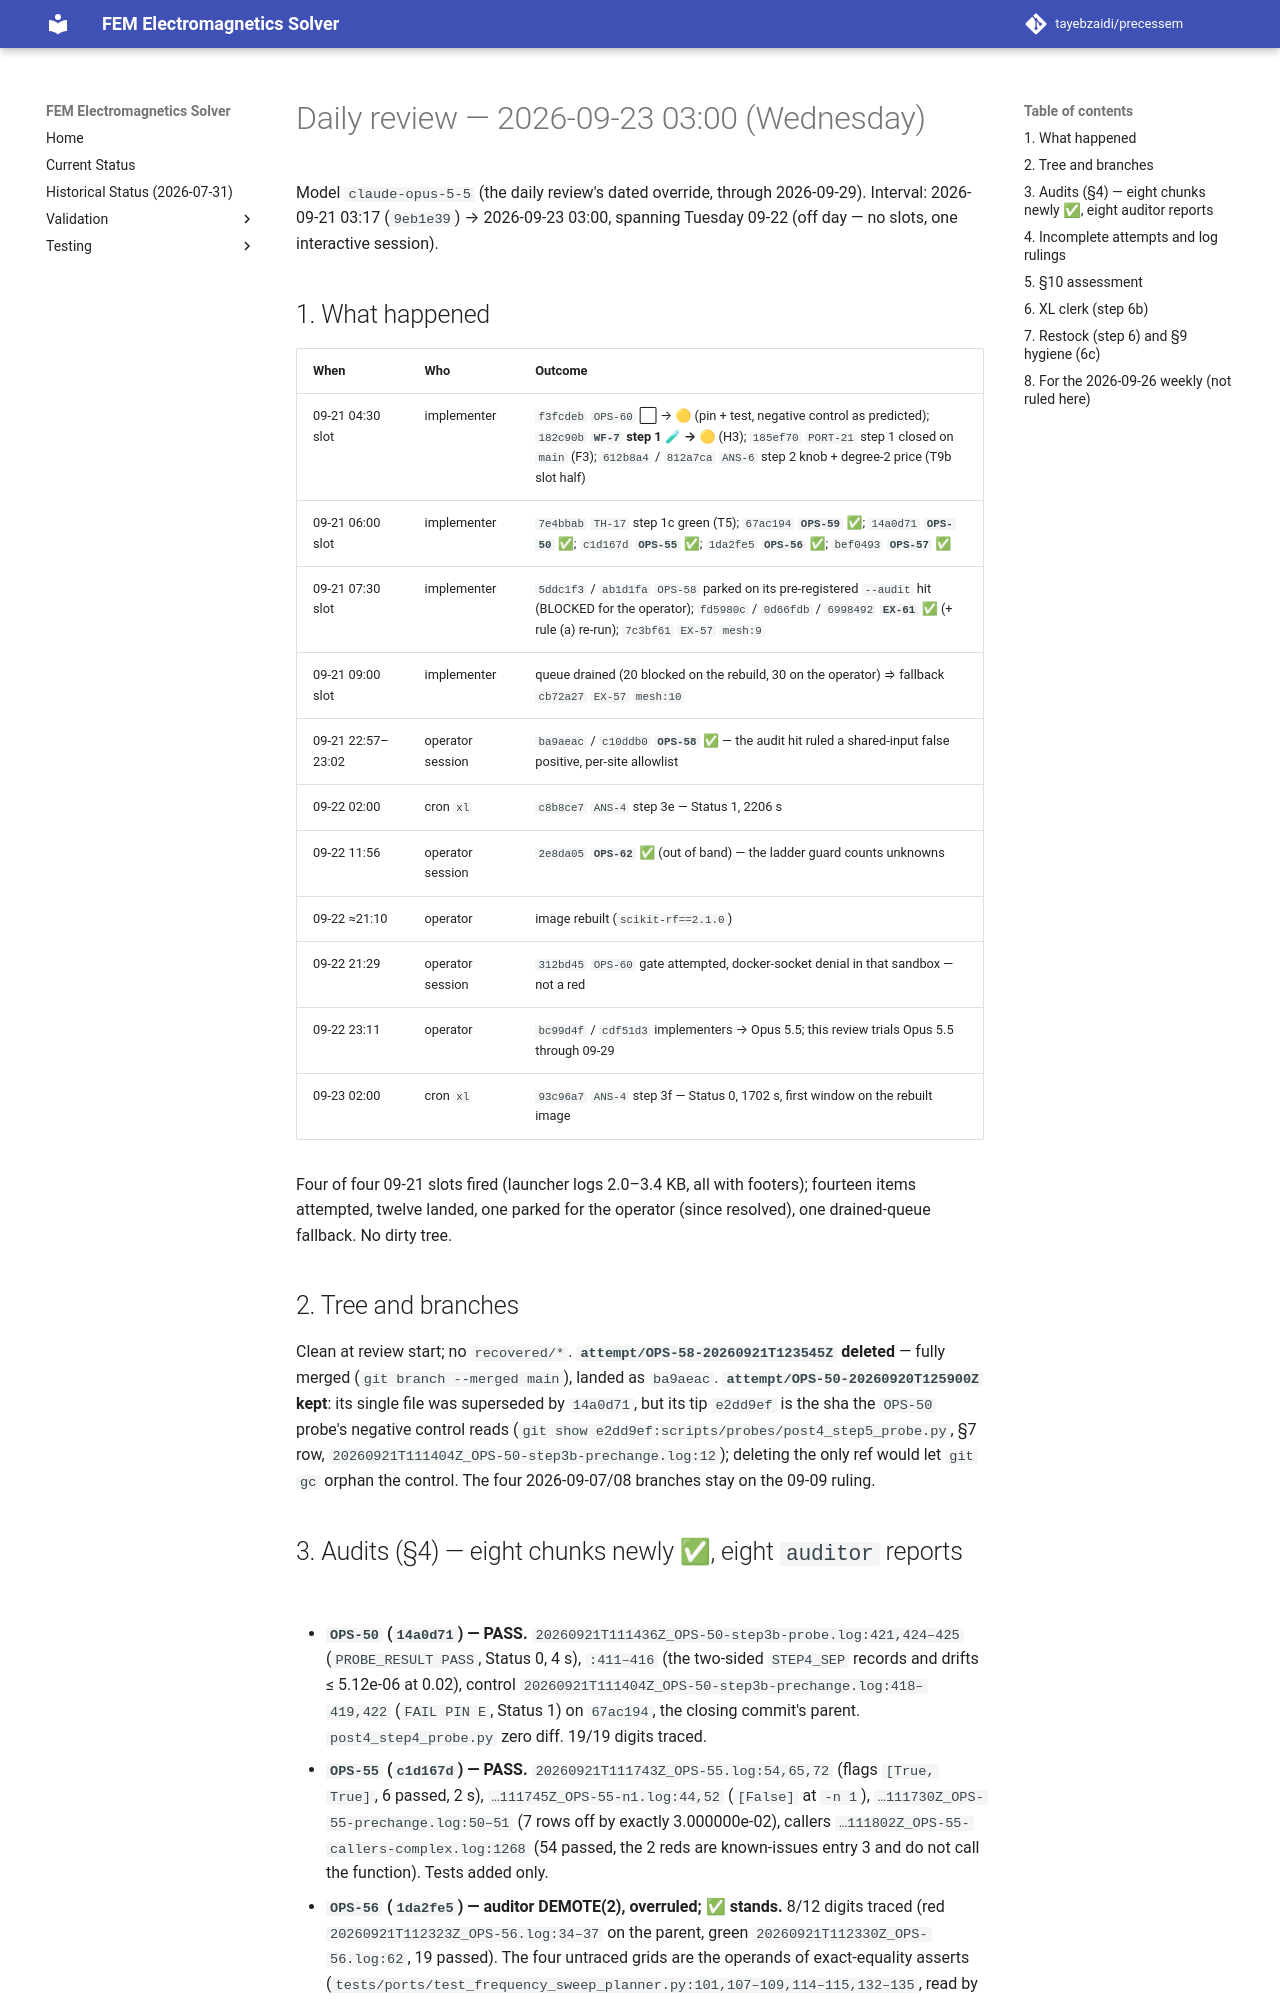

repository: tayebzaidi/precessem · page: planning/reviews/2026-09-23-daily/index.html · generator: mkdocs

# Daily review — 2026-09-23 03:00 (Wednesday)

Model `claude-opus-5-5` (the daily review's dated override, through
2026-09-29). Interval: 2026-09-21 03:17 (`9eb1e39`) → 2026-09-23 03:00,
spanning Tuesday 09-22 (off day — no slots, one interactive session).

## 1. What happened

| When | Who | Outcome |
|---|---|---|
| 09-21 04:30 slot | implementer | `f3fcdeb` `OPS-60` ⬜ → 🟡 (pin + test, negative control as predicted); `182c90b` **`WF-7` step 1 🧪 → 🟡** (H3); `185ef70` `PORT-21` step 1 closed on `main` (F3); `612b8a4` / `812a7ca` `ANS-6` step 2 knob + degree-2 price (T9b slot half) |
| 09-21 06:00 slot | implementer | `7e4bbab` `TH-17` step 1c green (T5); `67ac194` **`OPS-59` ✅**; `14a0d71` **`OPS-50` ✅**; `c1d167d` **`OPS-55` ✅**; `1da2fe5` **`OPS-56` ✅**; `bef0493` **`OPS-57` ✅** |
| 09-21 07:30 slot | implementer | `5ddc1f3` / `ab1d1fa` `OPS-58` parked on its pre-registered `--audit` hit (BLOCKED for the operator); `fd5980c` / `0d66fdb` / `6998492` **`EX-61` ✅** (+ rule (a) re-run); `7c3bf61` `EX-57` `mesh:9` |
| 09-21 09:00 slot | implementer | queue drained (20 blocked on the rebuild, 30 on the operator) ⇒ fallback `cb72a27` `EX-57` `mesh:10` |
| 09-21 22:57–23:02 | operator session | `ba9aeac` / `c10ddb0` **`OPS-58` ✅** — the audit hit ruled a shared-input false positive, per-site allowlist |
| 09-22 02:00 | cron `xl` | `c8b8ce7` `ANS-4` step 3e — Status 1, 2206 s |
| 09-22 11:56 | operator session | `2e8da05` **`OPS-62` ✅** (out of band) — the ladder guard counts unknowns |
| 09-22 ≈21:10 | operator | image rebuilt (`scikit-rf==2.1.0`) |
| 09-22 21:29 | operator session | `312bd45` `OPS-60` gate attempted, docker-socket denial in that sandbox — not a red |
| 09-22 23:11 | operator | `bc99d4f` / `cdf51d3` implementers → Opus 5.5; this review trials Opus 5.5 through 09-29 |
| 09-23 02:00 | cron `xl` | `93c96a7` `ANS-4` step 3f — Status 0, 1702 s, first window on the rebuilt image |

Four of four 09-21 slots fired (launcher logs 2.0–3.4 KB, all with
footers); fourteen items attempted, twelve landed, one parked for the
operator (since resolved), one drained-queue fallback. No dirty tree.

## 2. Tree and branches

Clean at review start; no `recovered/*`. **`attempt/OPS-58-20260921T123545Z`
deleted** — fully merged (`git branch --merged main`), landed as `ba9aeac`.
**`attempt/OPS-50-20260920T125900Z` kept**: its single file was superseded by
`14a0d71`, but its tip `e2dd9ef` is the sha the `OPS-50` probe's negative
control reads (`git show e2dd9ef:scripts/probes/post4_step5_probe.py`, §7 row,
`20260921T111404Z_OPS-50-step3b-prechange.log:12`); deleting the only ref
would let `git gc` orphan the control. The four 2026-09-07/08 branches stay on
the 09-09 ruling.
